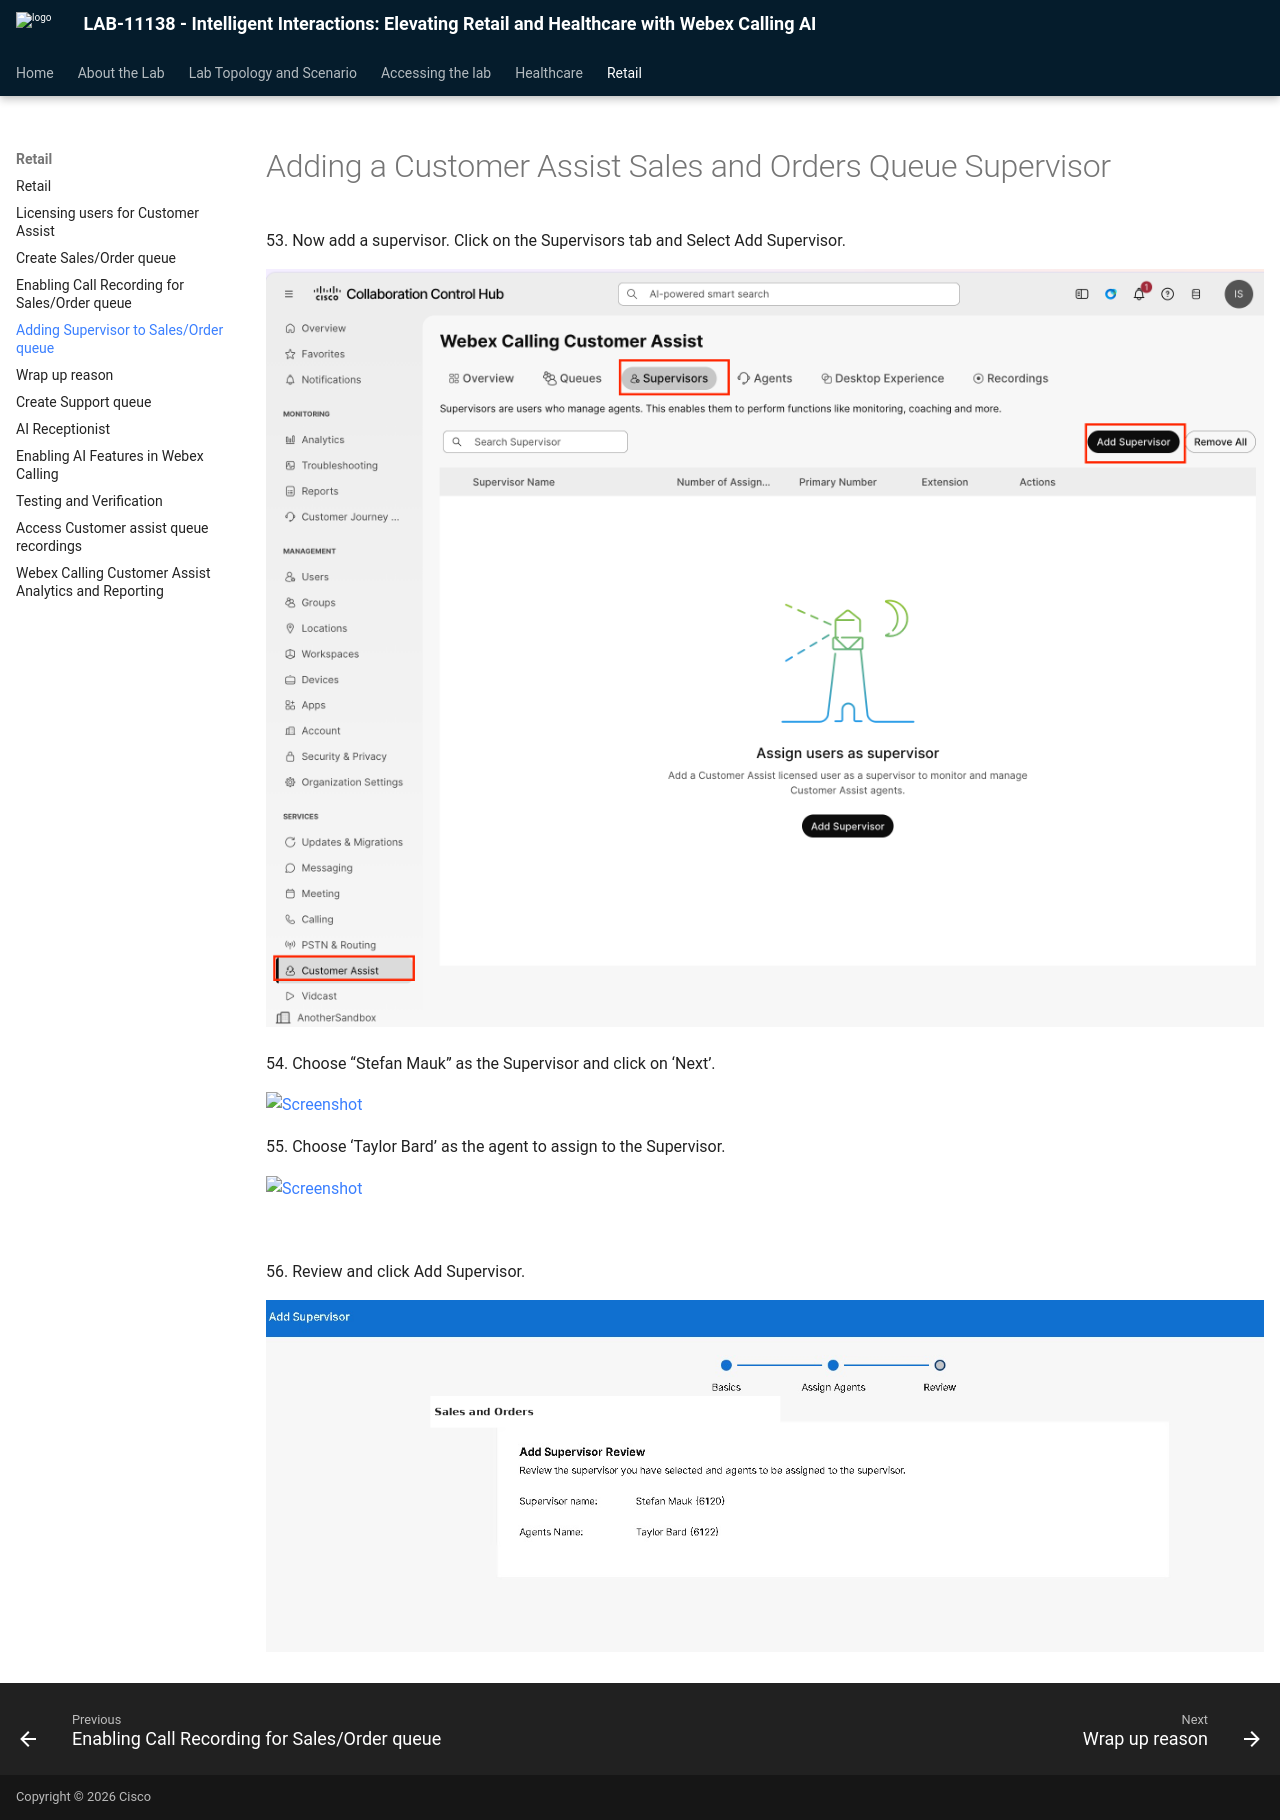

repository: WebexCC-SA/LAB-11138 · page: radding-supervisor/index.html · generator: mkdocs

# Adding a Customer Assist Sales and Orders Queue Supervisor

<p class="lab-step" markdown="1">53. Now add a supervisor. Click on the Supervisors tab and Select Add Supervisor.</p>

![Screenshot](./assets/image149.png)

<p class="lab-step" markdown="1">54. Choose “Stefan Mauk” as the Supervisor and click on ‘Next’.</p>

![Screenshot](./assets/image56.png)

<p class="lab-step" markdown="1">55. Choose ‘Taylor Bard’ as the agent to assign to the Supervisor.</p>

![Screenshot](./assets/image57.png)

<br>

<p class="lab-step" markdown="1">56. Review and click Add Supervisor.</p>

![Screenshot](./assets/image150.png)
